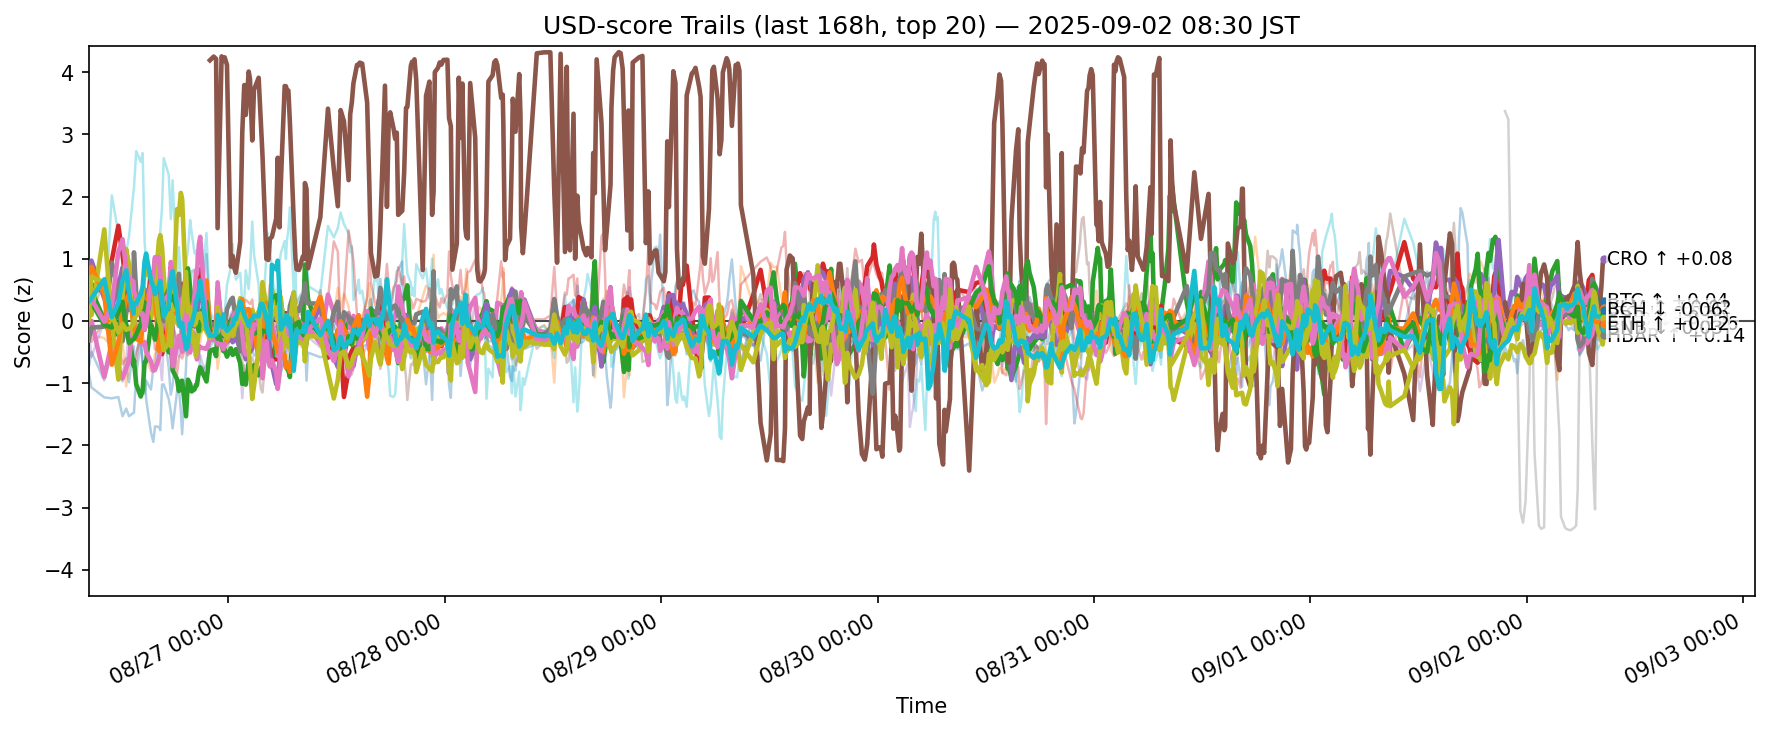

The data file committed next to this chart (first rows):
ts, side, symbol, score
2025-08-25 23:31:07.608543+00:00, usd, ADA, -0.7594
2025-08-25 23:31:07.608543+00:00, usd, AVAX, 0.2621
2025-08-25 23:31:07.608543+00:00, usd, BCH, 0.5896
2025-08-25 23:31:07.608543+00:00, usd, BNB, 0.3897
2025-08-25 23:31:07.608543+00:00, usd, BTC, 0.6008
2025-08-25 23:31:07.608543+00:00, usd, DOGE, -0.1284
2025-08-25 23:31:07.608543+00:00, usd, DOT, -0.6349
2025-08-25 23:31:07.608543+00:00, usd, ETH, -0.3111
2025-08-25 23:31:07.608543+00:00, usd, HBAR, 0.1128
2025-08-25 23:31:07.608543+00:00, usd, HYPE, -0.3598
2025-08-25 23:31:07.608543+00:00, usd, LINK, -0.8255
2025-08-25 23:31:07.608543+00:00, usd, LTC, 0.6616
2025-08-25 23:31:07.608543+00:00, usd, SHIB, 0.2408
2025-08-25 23:31:07.608543+00:00, usd, SOL, 0.05201
2025-08-25 23:31:07.608543+00:00, usd, SUI, -0.09394
2025-08-25 23:31:07.608543+00:00, usd, TON, 0.3484
2025-08-25 23:31:07.608543+00:00, usd, TRX, 0.5188
2025-08-25 23:31:07.608543+00:00, usd, UNI, -1.059
2025-08-25 23:31:07.608543+00:00, usd, XLM, 0.0302
2025-08-25 23:31:07.608543+00:00, usd, XRP, 0.309
2025-08-25 23:49:46.148030+00:00, usd, ADA, -0.4979
2025-08-25 23:49:46.148030+00:00, usd, AVAX, -0.2268
2025-08-25 23:49:46.148030+00:00, usd, BCH, 0.4931
2025-08-25 23:49:46.148030+00:00, usd, BNB, 0.5878
2025-08-25 23:49:46.148030+00:00, usd, BTC, 0.9691
2025-08-25 23:49:46.148030+00:00, usd, DOGE, 0.003316
2025-08-25 23:49:46.148030+00:00, usd, DOT, -0.8378
2025-08-25 23:49:46.148030+00:00, usd, ETH, -0.1084
2025-08-25 23:49:46.148030+00:00, usd, HBAR, 0.09197
2025-08-25 23:49:46.148030+00:00, usd, HYPE, -0.08913
2025-08-25 23:49:46.148030+00:00, usd, LINK, -1.07
2025-08-25 23:49:46.148030+00:00, usd, LTC, 0.8722
2025-08-25 23:49:46.148030+00:00, usd, SHIB, 0.2954
2025-08-25 23:49:46.148030+00:00, usd, SOL, -0.3363
2025-08-25 23:49:46.148030+00:00, usd, SUI, -0.5768
2025-08-25 23:49:46.148030+00:00, usd, TON, 0.1026
2025-08-25 23:49:46.148030+00:00, usd, TRX, 0.3516
2025-08-25 23:49:46.148030+00:00, usd, UNI, -1.156
2025-08-25 23:49:46.148030+00:00, usd, XLM, 0.7126
2025-08-25 23:49:46.148030+00:00, usd, XRP, 0.3635
2025-08-26 01:14:51.747520+00:00, usd, ADA, -0.9559
2025-08-26 01:14:51.747520+00:00, usd, AVAX, -0.2759
2025-08-26 01:14:51.747520+00:00, usd, BCH, 0.01232
2025-08-26 01:14:51.747520+00:00, usd, BNB, 0.4553
2025-08-26 01:14:51.747520+00:00, usd, BTC, 0.3607
2025-08-26 01:14:51.747520+00:00, usd, DOGE, -0.9017
2025-08-26 01:14:51.747520+00:00, usd, DOT, 0.05456
2025-08-26 01:14:51.747520+00:00, usd, ETH, -0.09037
2025-08-26 01:14:51.747520+00:00, usd, HBAR, 1.472
2025-08-26 01:14:51.747520+00:00, usd, HYPE, -0.09303
2025-08-26 01:14:51.747520+00:00, usd, LINK, -1.229
2025-08-26 01:14:51.747520+00:00, usd, LTC, 0.426
2025-08-26 01:14:51.747520+00:00, usd, SHIB, -0.06493
2025-08-26 01:14:51.747520+00:00, usd, SOL, 0.003296
2025-08-26 01:14:51.747520+00:00, usd, SUI, -0.004593
2025-08-26 01:14:51.747520+00:00, usd, TON, 0.6622
2025-08-26 01:14:51.747520+00:00, usd, TRX, -0.01192
2025-08-26 01:14:51.747520+00:00, usd, UNI, -1.162
2025-08-26 01:14:51.747520+00:00, usd, XLM, 0.6177
2025-08-26 01:14:51.747520+00:00, usd, XRP, 0.669
... 12,240 more rows
